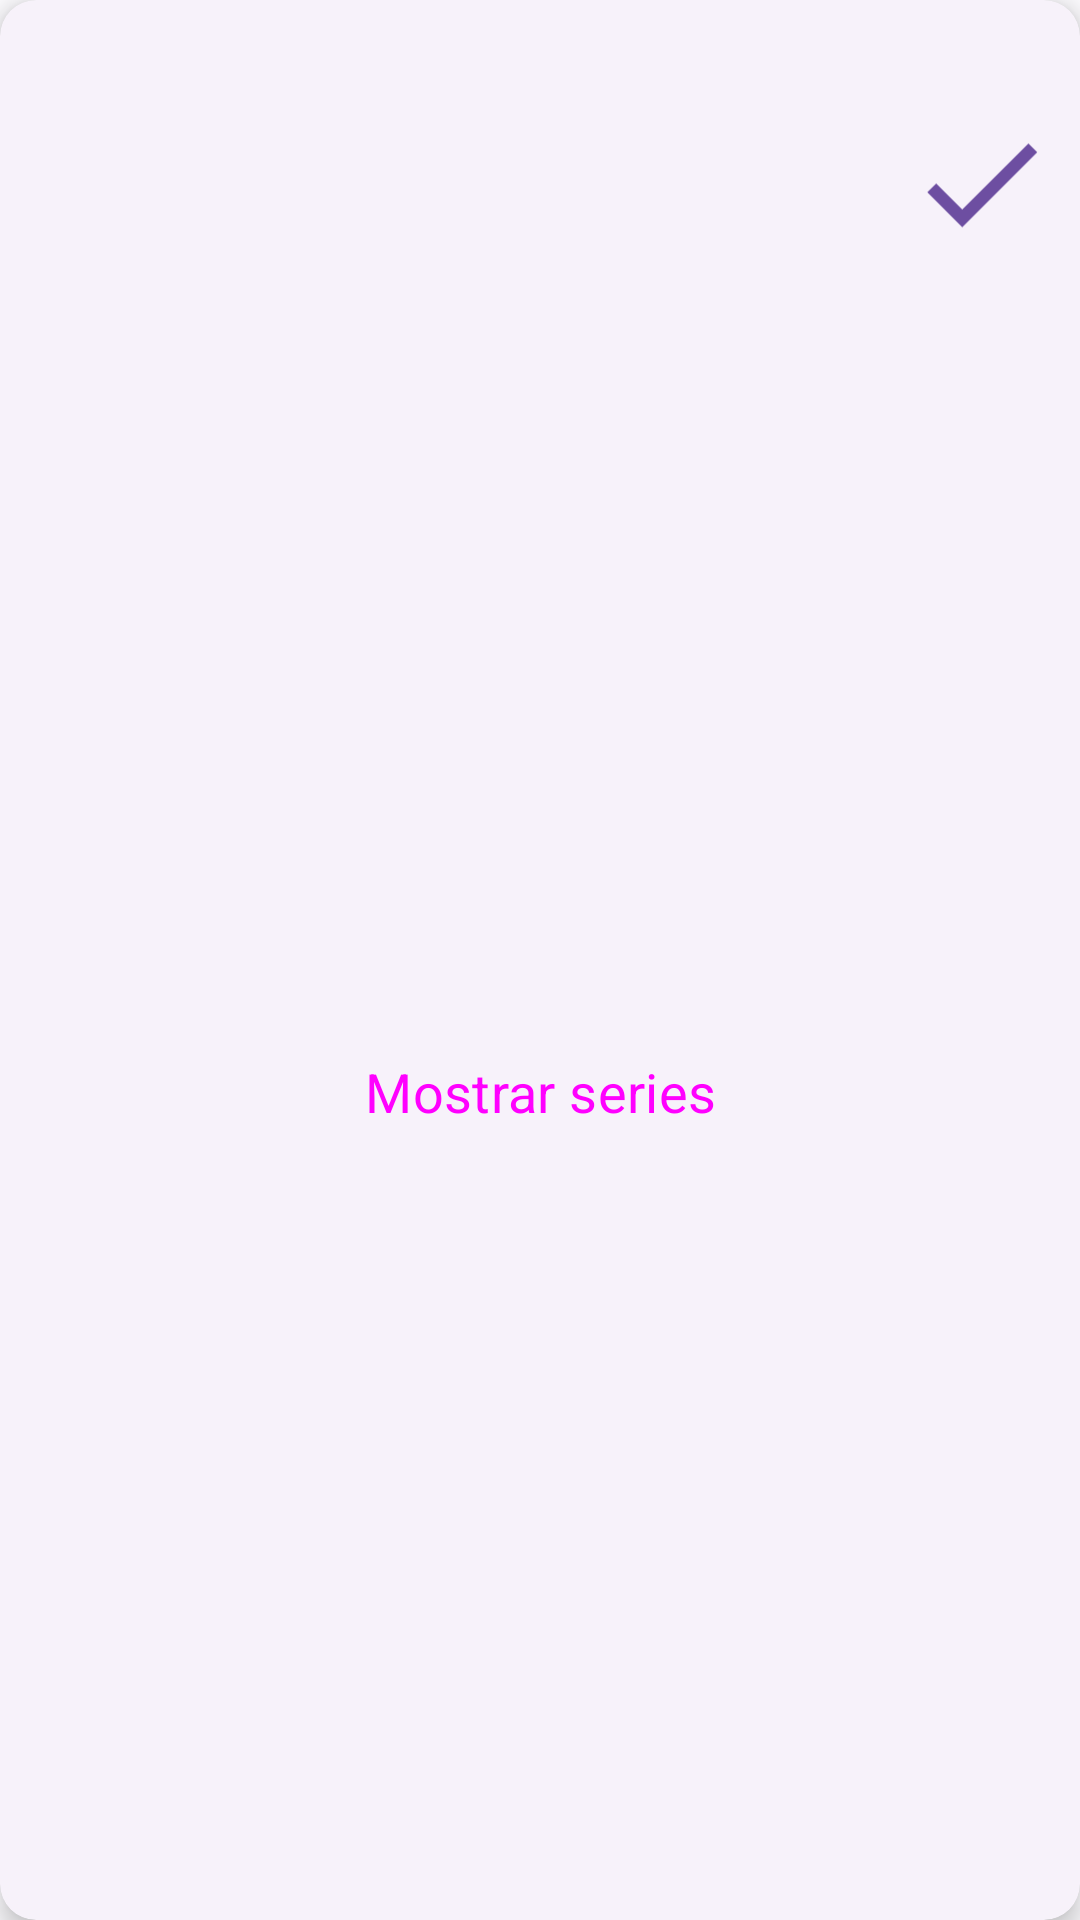

This screen was rendered from an Android layout file. Write that file and the resources it references.
<!-- AndroidManifest.xml: application theme Theme.GymLog -->
<!-- res/layout/started_daily_training_exercise_item.xml -->
<?xml version="1.0" encoding="utf-8"?>
<com.google.android.material.card.MaterialCardView xmlns:android="http://schemas.android.com/apk/res/android"
    xmlns:app="http://schemas.android.com/apk/res-auto"
    xmlns:tools="http://schemas.android.com/tools"
    android:id="@+id/startedDailyTrainingExerciseItemRoot"
    android:layout_width="match_parent"
    android:layout_height="wrap_content"
    android:layout_margin="@dimen/margin_card">

    <androidx.constraintlayout.widget.ConstraintLayout
        android:id="@+id/startedTrainingExerciseRoot"
        android:layout_width="match_parent"
        android:layout_height="match_parent"
        android:layout_margin="@dimen/margin_card">

        <ImageView
            android:id="@+id/ivStartedTrainingExerciseImage"
            android:layout_width="@dimen/exercise_image_size"
            android:layout_height="@dimen/exercise_image_size"
            app:layout_constraintStart_toStartOf="parent"
            app:layout_constraintTop_toTopOf="parent"
            tools:srcCompat="@tools:sample/avatars" />

        <TextView
            android:id="@+id/tvStartedTrainingExerciseName"
            style="@style/CardTextStyle"
            android:layout_width="0dp"
            android:layout_height="wrap_content"
            android:layout_marginStart="@dimen/horizontal_margin"
            app:layout_constraintBottom_toTopOf="@+id/startedTrainingExEquipmentRoot"
            app:layout_constraintEnd_toEndOf="parent"
            app:layout_constraintHorizontal_bias="0.5"
            app:layout_constraintStart_toEndOf="@+id/ivStartedTrainingExerciseImage"
            app:layout_constraintTop_toTopOf="@+id/ivStartedTrainingExerciseImage" />

        <LinearLayout
            android:id="@+id/startedTrainingExEquipmentRoot"
            android:layout_width="0dp"
            android:layout_height="wrap_content"
            android:gravity="center"
            app:layout_constraintBottom_toTopOf="@+id/startedTrainingExMuscularGRoot"
            app:layout_constraintEnd_toStartOf="@+id/ivStartedTrainingExerciseExMuscularGSelected"
            app:layout_constraintHorizontal_bias="0.5"
            app:layout_constraintStart_toStartOf="@+id/tvStartedTrainingExerciseName"
            app:layout_constraintTop_toBottomOf="@+id/tvStartedTrainingExerciseName" >

            <ImageView
                android:id="@+id/ivStartedTrainingExEquipmentIcon"
                android:layout_width="@dimen/items_icon_size"
                android:layout_height="@dimen/items_icon_size"
                android:layout_marginEnd="@dimen/horizontal_min_margin"
                app:tint="?attr/colorOnPrimaryContainer"/>

            <TextView
                android:id="@+id/tvStartedTrainingExerciseEquipment"
                style="@style/CardTextStyle"
                android:layout_width="0dp"
                android:layout_height="wrap_content"
                android:layout_weight="2"
                android:lines="1"
                />
        </LinearLayout>

        <LinearLayout
            android:id="@+id/startedTrainingExMuscularGRoot"
            android:layout_width="0dp"
            android:layout_height="wrap_content"
            android:gravity="center"
            app:layout_constraintBottom_toBottomOf="@+id/ivStartedTrainingExerciseImage"
            app:layout_constraintEnd_toStartOf="@+id/ivStartedTrainingExerciseExMuscularGSelected"
            app:layout_constraintHorizontal_bias="0.5"
            app:layout_constraintStart_toStartOf="@+id/startedTrainingExEquipmentRoot"
            app:layout_constraintTop_toBottomOf="@+id/startedTrainingExEquipmentRoot"
            tools:ignore="UseCompoundDrawables">

            <ImageView
                android:id="@+id/ivStartedTrainingExMuscularGIcon"
                android:layout_width="@dimen/items_icon_size"
                android:layout_height="@dimen/items_icon_size"
                android:layout_marginEnd="@dimen/horizontal_min_margin"
                app:tint="?attr/colorOnPrimaryContainer" />

            <TextView
                android:id="@+id/tvStartedTrainingExerciseExMuscularG"
                style="@style/CardTextStyle"
                android:layout_width="match_parent"
                android:layout_height="wrap_content" />

        </LinearLayout>

        <ImageView
            android:id="@+id/ivStartedTrainingExerciseExMuscularGSelected"
            android:layout_width="wrap_content"
            android:layout_height="0dp"
            app:layout_constraintBottom_toBottomOf="@+id/startedTrainingExMuscularGRoot"
            app:layout_constraintEnd_toEndOf="parent"
            app:layout_constraintTop_toTopOf="@+id/startedTrainingExEquipmentRoot"
            app:layout_constraintVertical_bias="0.428"
            app:srcCompat="@drawable/ic_checked_item"
            app:tint="?attr/colorTertiary" />

        <LinearLayout
            android:id="@+id/tvStartedTrainingExerciseSetsView"
            android:layout_width="0dp"
            android:layout_height="wrap_content"
            android:layout_marginTop="@dimen/vertical_min_margin"
            android:orientation="vertical"
            app:layout_constraintBottom_toBottomOf="parent"
            app:layout_constraintEnd_toEndOf="parent"
            app:layout_constraintStart_toStartOf="parent"
            app:layout_constraintTop_toBottomOf="@+id/ivStartedTrainingExerciseImage">

            <Button
                android:id="@+id/btnStartedTrainingExerciseInvisibleSets"
                style="@style/Widget.Material3.Button.TextButton"
                android:layout_width="match_parent"
                android:layout_height="wrap_content"
                android:layout_weight="1"
                android:text="@string/show_sets"
                android:textAlignment="center" />

            <LinearLayout
                android:id="@+id/startedTrainingExerciseSetsLayout"
                android:layout_width="match_parent"
                android:layout_height="wrap_content"
                android:layout_marginTop="@dimen/vertical_min_margin"
                android:layout_weight="1"
                android:orientation="vertical"
                android:visibility="gone">

                <include
                    android:id="@+id/startedTrainingExerciseSetsContainer"
                    layout="@layout/exercise_sets_container" />

                <Button
                    android:id="@+id/tvStartedTrainingExerciseVisibleSets"
                    style="@style/Widget.Material3.Button.TextButton"
                    android:layout_width="match_parent"
                    android:layout_height="wrap_content"
                    android:text="@string/hide_sets"
                    android:textAlignment="center" />

            </LinearLayout>

        </LinearLayout>

    </androidx.constraintlayout.widget.ConstraintLayout>

</com.google.android.material.card.MaterialCardView>
<!-- res/layout/exercise_sets_container.xml (included above) -->
<?xml version="1.0" encoding="utf-8"?>
<com.google.android.material.card.MaterialCardView xmlns:android="http://schemas.android.com/apk/res/android"
    xmlns:app="http://schemas.android.com/apk/res-auto"
    xmlns:tools="http://schemas.android.com/tools"
    android:id="@+id/setsContainerCard"
    style="@style/NestedCardStyle"
    android:layout_width="match_parent"
    android:layout_height="wrap_content"
    android:layout_margin="@dimen/margin_card">

    <androidx.constraintlayout.widget.ConstraintLayout
        android:id="@+id/setsContainerRoot"
        android:layout_width="match_parent"
        android:layout_height="match_parent"
        android:layout_margin="@dimen/margin_card">

        <TextView
            android:id="@+id/tvSetsContainerSet"
            style="@style/NestedCardTextStyle"
            android:layout_width="40sp"
            android:layout_height="wrap_content"
            android:text="@string/set"
            app:layout_constraintStart_toStartOf="parent"
            app:layout_constraintTop_toTopOf="parent" />

        <TextView
            android:id="@+id/tvSetsContainerRepetitions"
            style="@style/NestedCardTextStyle"
            android:layout_width="0dp"
            android:layout_height="wrap_content"
            android:text="@string/repetitions"
            app:layout_constraintEnd_toStartOf="@+id/tvSetsContainerWeight"
            app:layout_constraintHorizontal_bias="0.5"
            app:layout_constraintStart_toEndOf="@+id/tvSetsContainerSet"
            app:layout_constraintTop_toTopOf="parent" />

        <TextView
            android:id="@+id/tvSetsContainerWeight"
            style="@style/NestedCardTextStyle"
            android:layout_width="0dp"
            android:layout_height="wrap_content"
            android:text="@string/weight"
            app:layout_constraintEnd_toStartOf="@+id/tvSetsContainerBodyWeight"
            app:layout_constraintHorizontal_bias="0.5"
            app:layout_constraintStart_toEndOf="@+id/tvSetsContainerRepetitions"
            app:layout_constraintTop_toTopOf="parent" />

        <TextView
            android:id="@+id/tvSetsContainerBodyWeight"
            style="@style/NestedCardTextStyle"
            android:layout_width="80sp"
            android:layout_height="wrap_content"
            android:text="@string/body_weight"
            app:layout_constraintEnd_toEndOf="parent"
            app:layout_constraintTop_toTopOf="parent"
            tools:ignore="TextSizeCheck" />

        <androidx.recyclerview.widget.RecyclerView
            android:id="@+id/rvSetsContainerSetsList"
            android:layout_width="0dp"
            android:layout_height="wrap_content"
            android:nestedScrollingEnabled="false"
            android:layout_marginTop="@dimen/vertical_min_margin"
            app:layout_constraintBottom_toBottomOf="parent"
            app:layout_constraintEnd_toEndOf="parent"
            app:layout_constraintStart_toStartOf="parent"
            app:layout_constraintTop_toBottomOf="@+id/tvSetsContainerSet" />

    </androidx.constraintlayout.widget.ConstraintLayout>
</com.google.android.material.card.MaterialCardView>
<!-- resources referenced by this layout -->
<resources>
  <dimen name="exercise_image_size">80dp</dimen>
  <dimen name="horizontal_margin">16dp</dimen>
  <dimen name="horizontal_min_margin">8dp</dimen>
  <dimen name="items_icon_size">20dp</dimen>
  <dimen name="margin_card">8dp</dimen>
  <dimen name="vertical_min_margin">8dp</dimen>
  <!-- drawable ic_checked_item (drawable) -->
  <vector android:height="50dp" android:tint="#5588E7"
      android:viewportHeight="24" android:viewportWidth="24"
      android:width="50dp" xmlns:android="http://schemas.android.com/apk/res/android">
      <path android:fillColor="@android:color/white" android:pathData="M9,16.17L4.83,12l-1.42,1.41L9,19 21,7l-1.41,-1.41z"/>
  </vector>
  <string name="body_weight">P. Corporal</string>
  <string name="hide_sets">Ocultar series</string>
  <string name="repetitions">Repeticiones</string>
  <string name="set">Serie</string>
  <string name="show_sets">Mostrar series</string>
  <string name="weight">Peso</string>
  <style name="CardTextStyle" parent="TextAppearance.Material3.BodyMedium">
          <item name="android:textSize">@dimen/default_text_size</item>
          <item name="android:textColor">?attr/colorOnPrimaryContainer</item>
      </style>
  <style name="NestedCardStyle" parent="CardViewStyle">
          <item name="cardBackgroundColor">?attr/colorSecondaryContainer</item>
      </style>
  <style name="NestedCardTextStyle" parent="TextAppearance.Material3.BodyMedium">
          <item name="android:textColor">?attr/colorOnSecondaryContainer</item>
          <item name="android:textAlignment">center</item>
      </style>
  <dimen name="default_text_size">18sp</dimen>
  <style name="CardViewStyle" parent="Widget.Material3.CardView.Elevated">
          <item name="cardElevation">5dp</item>
      </style>
  <color name="md_theme_light_primary">#0860AB</color>
  <color name="md_theme_light_onPrimary">#FFFFFF</color>
  <color name="md_theme_light_primaryContainer">#D4E3FF</color>
  <color name="md_theme_light_onPrimaryContainer">#001C39</color>
  <color name="md_theme_light_secondary">#415AA9</color>
  <color name="md_theme_light_onSecondary">#FFFFFF</color>
  <color name="md_theme_light_secondaryContainer">#DCE1FF</color>
  <color name="md_theme_light_onSecondaryContainer">#00164E</color>
  <color name="md_theme_light_tertiary">#6D4EA1</color>
  <color name="md_theme_light_onTertiary">#FFFFFF</color>
  <color name="md_theme_light_tertiaryContainer">#ECDCFF</color>
  <color name="md_theme_light_onTertiaryContainer">#270058</color>
  <color name="md_theme_light_error">#BA1A1A</color>
  <color name="md_theme_light_errorContainer">#FFDAD6</color>
  <color name="md_theme_light_onError">#FFFFFF</color>
  <color name="md_theme_light_onErrorContainer">#410002</color>
  <color name="md_theme_light_background">#FDFCFF</color>
  <color name="md_theme_light_onBackground">#1A1C1E</color>
  <color name="md_theme_light_surface">#FDFCFF</color>
  <color name="md_theme_light_onSurface">#1A1C1E</color>
  <color name="md_theme_light_surfaceVariant">#DFE2EB</color>
  <color name="md_theme_light_onSurfaceVariant">#43474E</color>
  <color name="md_theme_light_outline">#73777F</color>
  <color name="md_theme_light_inverseOnSurface">#F1F0F4</color>
  <color name="md_theme_light_inverseSurface">#2F3033</color>
  <color name="md_theme_light_inversePrimary">#A4C9FF</color>
</resources>
